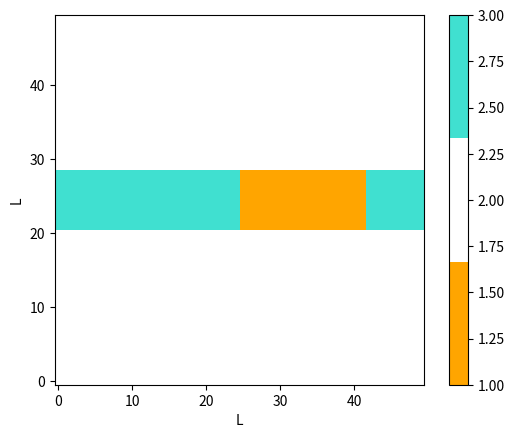

Reproduce this figure in Python.
# -*- coding: utf-8 -*-
"""
Potts model, the n fold method
[redacted]
"""
import random
import numpy as np
import matplotlib as mpl
import matplotlib.pyplot as plt

#dimenzije resetke
L = 50
N = L*L

q = 3
states = [1, 2, 3]

def decision(probability):
    """Do smth with given probability"""
    return random.random() < probability

def class_decision(wk_1, wk_2):
    """Probability of choosing a spin class is proportional to its probability of flipping"""
    if random.random() <= min(wk_1, wk_2):
        return min(wk_1, wk_2)
    else:
        return max(wk_1, wk_2)
   
def remove2(what_to_remove, place):
    """Remove element from list if it exists"""
    if what_to_remove in place:
        place.remove(what_to_remove)
    
def update_class_lists(klasa, spin):
    """Update class lists"""
    if klasa == 1:
        k_1.append(spin)
    elif klasa == 2:
        k_2.append(spin)
    elif klasa == 3:
        nonflippable.append(spin)
    else:
        print('???')
    
def kronecker(i, j):
    """Kronecker delta function"""
    if lattice[i] == lattice[j]:
        return 1
    else:
        return 0

def up(i):
    if i//L == 0:
        return ((i-L) + N)   
    else:
        return (i-L)
    
def down(i):
    if i//L == L-1:
        return(i%L)
    else:
        return (i+L)
    
def left(i):
    if i%L == 0:
        return(i+L-1)
    else:
        return (i-1)
    
def right(i):
    if i%L == L-1:
        return(i-(L-1))
    else:
        return (i+1)
    
links = []   
for j in range(N):
    links.append([left(j), right(j), up(j), down(j)])
    
def sum_spins(i):
    """Sum over nearest neighbours"""
    s = 0
    for neighbour in links[i]:
        s += kronecker(i, neighbour)
    return s

def hi(i):
    """Local field"""
    return -1*sum_spins(i)

#pravljenje resetke
lattice = np.ones((N,), dtype=int)
twos = 0
threes = 0

while twos != N//3:
    random_lattice_field = int(N * random.random())
    if lattice[random_lattice_field] == 1:
        lattice[random_lattice_field] = 2
        twos += 1
while threes != N//3:
    random_lattice_field = int(N * random.random())
    if lattice[random_lattice_field] == 1:
        lattice[random_lattice_field] = 3
        threes += 1
#check
print('Resetka napravljena')
print('jedinica ima:', np.count_nonzero(lattice == 1))
print('dvojki ima: ', np.count_nonzero(lattice == 2))
print('trojki ima: ', np.count_nonzero(lattice == 3))

#print('RESETKA: \n', lattice)

#u SPIN_STATES se cuva broj suseda spina u stanju 1,2,3, za svaki spin
SPIN_STATES = []
for spin in range(N):
    N_1 = 0
    N_2 = 0
    N_3 = 0
    for neighbour in links[spin]:
        if lattice[neighbour] == 1:
            N_1 += 1
        elif lattice[neighbour] == 2:
            N_2 += 1
        else:
            N_3 += 1
    SPIN_STATES.append([N_1, N_2, N_3])

#print(SPIN_STATES)

def state_in_majority(state_neighbours):
    majority = max(state_neighbours)
    majorstate = [i+1 for i, j in enumerate(state_neighbours) if j == majority]
    return majorstate

def determine_spin_class(spin):
    """Determine spin class"""
    state_spin = lattice[spin]
    state_neighbours = SPIN_STATES[spin]
    majorstate = state_in_majority(state_neighbours)
    if len(majorstate) == 1 and lattice[spin] == majorstate[0]:
        klasa = 3
        return klasa
        #nije flippable
    else:
        #flippable je i odredjujemo koja je klasa
        klasa = 0 
        hi_pre = -1* state_neighbours[state_spin - 1]
        hi_flip_1 = -1* state_neighbours[state_spin - 2]
        hi_flip_2 = -1* state_neighbours[state_spin - 3]
        #poredimo energ
        if hi_flip_1 <= hi_pre:
            klasa += 1
        if hi_flip_2 <= hi_pre:
            klasa += 1      
        return klasa

#raspodela spinova u klase na pocetku
nonflippable = [] #ne moze se flipovati
k_1 = [] #klasa koja se moze flipovati u jedno stanje
k_2 = [] #klasa koja se moze flipovati u dva stanja

for spin in range(N):
    klasa = determine_spin_class(spin)
    update_class_lists(klasa, spin)
#print('U klasi k1 su: ', k_1, '\nU klasi k2 su: ', k_2, '\nNe mogu se flipovati: ', nonflippable)    

Wk_1 = 1* len(k_1)
Wk_2 = 2* len(k_2)
print('pocinje n fold')

counter = 0
while Wk_1 + Wk_2 != 0:
    #relativna/normirana tezina klasa
    wk_1 = Wk_1/(Wk_1 + Wk_2)
    wk_2 = Wk_2/(Wk_1 + Wk_2)
    
    if class_decision(wk_1, wk_2) == wk_1:
        #odabrana je prva klasa
        spin = random.choice(k_1)
        #odabran je random spin iz klase
        old_orient = lattice[spin]
        h_pre = hi(spin)
        
        #moguc je flip u jedno stanje
        state_neighbours = SPIN_STATES[spin]
        possible_flip_state = state_in_majority(state_neighbours)
        remove2(old_orient, possible_flip_state)
        new_orient = possible_flip_state[0]
        
        #flip, lokalno polje posle flipa
        lattice[spin] = new_orient
        h_posle = hi(spin)
        
        #check, dozvoljeni flipovi koji snizavaju ili ne menjanju energiju
#       if h_posle > h_pre:
#           lattice[spin] = old_orient
        
        #ako je energija ista, vracam na staro stanje sa ver 0.5
        if h_posle == h_pre and decision(0.5):
            lattice[spin] = old_orient
        #ukoliko ne vracam staro stanje, flip se dogodio, update
        else:
            for neighbour in links[spin]:
                SPIN_STATES[neighbour][old_orient - 1] -= 1
                SPIN_STATES[neighbour][new_orient - 1] += 1
                 
                #proveriti klasu komsija
                remove2(neighbour, k_1)
                remove2(neighbour, k_2)
                remove2(neighbour, nonflippable)
                klasa = determine_spin_class(neighbour)
                update_class_lists(klasa, neighbour)
                
                #proveriti klasu spina
                klasa = determine_spin_class(spin)
                remove2(spin, k_1)
                remove2(spin, k_2)
                remove2(spin, nonflippable)
                update_class_lists(klasa, spin)
                
    else:
        #odabrana je druga klasa
        spin = random.choice(k_2)
        #odabran je random spin iz klase
        old_orient = lattice[spin]
        h_pre = hi(spin)
        #bira se random stanje posle flipa, moguca su dva
        for q in states:
            possible_flip_states = [j for j in states if j != old_orient]
        new_orient = random.choice(possible_flip_states)
        #flip, lokalno polje posle flipa
        lattice[spin] = new_orient
        h_posle = hi(spin)
        
        #ako je energija ista, vracam na staro stanje sa ver 0.5
        if h_posle == h_pre and decision(0.5):
            lattice[spin] = old_orient
        else:
            #ukoliko ne vracam staro stanje, flip se sigurno dogodio, update
            for neighbour in links[spin]:
                SPIN_STATES[neighbour][old_orient - 1] -= 1
                SPIN_STATES[neighbour][new_orient - 1] += 1
                
                #proveriti klasu komsija
                remove2(neighbour, k_1)
                remove2(neighbour, k_2)
                remove2(neighbour, nonflippable)
                klasa = determine_spin_class(neighbour)
                update_class_lists(klasa, neighbour)
                #proveriti klasu spina
                klasa = determine_spin_class(spin)
                remove2(spin, k_1)
                remove2(spin, k_2)
                remove2(spin, nonflippable)
                update_class_lists(klasa, spin)
                
    #update broja mogucih flipova po klasama
    Wk_1 = 1* len(k_1)
    Wk_2 = 2* len(k_2)
    counter += 1
    
print(counter)
#==================================================================================       
lattice1 = np.reshape(lattice, (L,L))
lattice1 = np.ma.array(lattice1, mask=np.isnan(lattice1))
cmap = mpl.colors.LinearSegmentedColormap.from_list('my_colormap', 
                                                    ['orange', 'white', 'turquoise'],
                                                    3)
cmap.set_bad(color='black')

#plt.imshow(a, interpolation='none', cmap=cmap)
#
img2 = plt.imshow(lattice1, interpolation='none',
                  cmap=cmap,
                  origin='lower')

plt.colorbar(img2, cmap=cmap)
plt.ylabel('L')
plt.xlabel('L')
plt.show()

